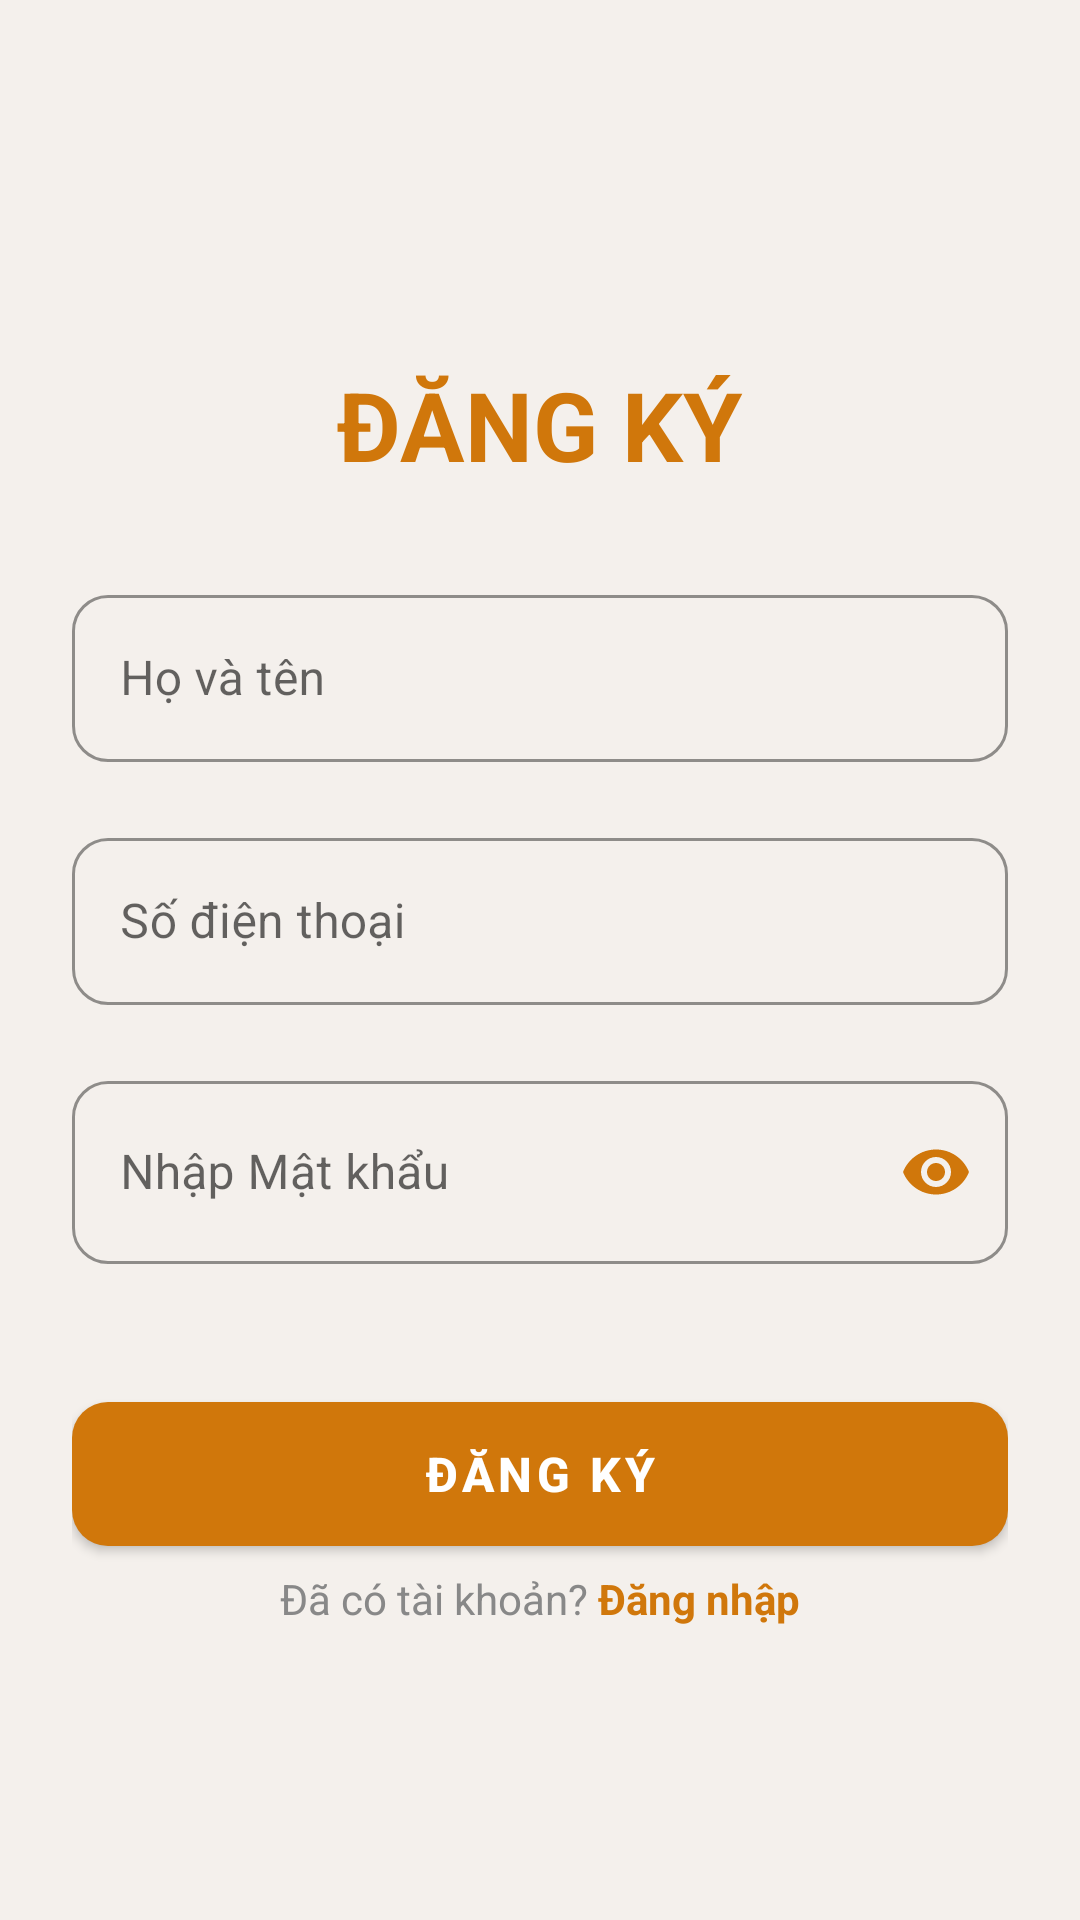

Layout XML and referenced resources for this Android screen:
<!-- AndroidManifest.xml: application theme Theme.QLCafe -->
<!-- res/layout/activity_register.xml -->
<?xml version="1.0" encoding="utf-8"?>
<androidx.constraintlayout.widget.ConstraintLayout
    xmlns:android="http://schemas.android.com/apk/res/android"
    xmlns:app="http://schemas.android.com/apk/res-auto"
    xmlns:tools="http://schemas.android.com/tools"
    android:layout_width="match_parent"
    android:layout_height="match_parent"
    android:background="#F4F0EC"
    android:padding="24dp">

    <TextView
        android:id="@+id/tvRegisterTitle"
        android:layout_width="wrap_content"
        android:layout_height="wrap_content"
        android:layout_marginTop="96dp"
        android:text="ĐĂNG KÝ"
        android:textColor="#D0770B"
        android:textSize="32sp"
        android:textStyle="bold"
        app:layout_constraintEnd_toEndOf="parent"
        app:layout_constraintStart_toStartOf="parent"
        app:layout_constraintTop_toTopOf="parent" />

    <com.google.android.material.textfield.TextInputLayout
        android:id="@+id/tilPassword"
        style="@style/Widget.MaterialComponents.TextInputLayout.OutlinedBox"
        android:layout_width="match_parent"
        android:layout_height="wrap_content"
        android:layout_marginTop="20dp"
        android:hint="Nhập Mật khẩu"
        app:boxCornerRadiusBottomEnd="12dp"
        app:boxCornerRadiusBottomStart="12dp"
        app:boxCornerRadiusTopEnd="12dp"
        app:boxCornerRadiusTopStart="12dp"
        app:boxStrokeColor="#D0770B"
        app:hintTextColor="#D0770B"
        app:layout_constraintTop_toBottomOf="@id/tilPhone"
        app:passwordToggleEnabled="true"
        app:passwordToggleTint="#D0770B"
        tools:layout_editor_absoluteX="24dp">

        <com.google.android.material.textfield.TextInputEditText
            android:id="@+id/etPassword"
            android:layout_width="match_parent"
            android:layout_height="61dp"
            android:inputType="textPassword"
            android:textColor="#333333" />
    </com.google.android.material.textfield.TextInputLayout>

    <com.google.android.material.textfield.TextInputLayout
        android:id="@+id/tilPhone"
        style="@style/Widget.MaterialComponents.TextInputLayout.OutlinedBox"
        android:layout_width="match_parent"
        android:layout_height="wrap_content"
        android:layout_marginTop="20dp"
        android:hint="Số điện thoại"
        app:boxCornerRadiusBottomEnd="12dp"
        app:boxCornerRadiusBottomStart="12dp"
        app:boxCornerRadiusTopEnd="12dp"
        app:boxCornerRadiusTopStart="12dp"
        app:boxStrokeColor="#D0770B"
        app:hintTextColor="#D0770B"
        app:layout_constraintTop_toBottomOf="@id/tilUsername"
        tools:layout_editor_absoluteX="24dp">

        <com.google.android.material.textfield.TextInputEditText
            android:id="@+id/etPhone"
            android:layout_width="match_parent"
            android:layout_height="wrap_content"
            android:inputType="textNoSuggestions"
            android:textColor="#333333" />
    </com.google.android.material.textfield.TextInputLayout>

    <com.google.android.material.textfield.TextInputLayout
        android:id="@+id/tilUsername"
        style="@style/Widget.MaterialComponents.TextInputLayout.OutlinedBox"
        android:layout_width="match_parent"
        android:layout_height="wrap_content"
        android:layout_marginTop="30dp"
        android:hint="Họ và tên"
        app:boxCornerRadiusBottomEnd="12dp"
        app:boxCornerRadiusBottomStart="12dp"
        app:boxCornerRadiusTopEnd="12dp"
        app:boxCornerRadiusTopStart="12dp"
        app:boxStrokeColor="#D0770B"
        app:hintTextColor="#D0770B"
        app:layout_constraintTop_toBottomOf="@id/tvRegisterTitle"
        tools:layout_editor_absoluteX="24dp">

        <com.google.android.material.textfield.TextInputEditText
            android:id="@+id/etUsername"
            android:layout_width="match_parent"
            android:layout_height="wrap_content"
            android:inputType="textNoSuggestions"
            android:textColor="#333333" />
    </com.google.android.material.textfield.TextInputLayout>

    <com.google.android.material.button.MaterialButton
        android:id="@+id/btnRegister"
        android:layout_width="match_parent"
        android:layout_height="60dp"
        android:layout_marginTop="40dp"
        android:text="ĐĂNG KÝ"
        android:textSize="16sp"
        android:textStyle="bold"
        app:backgroundTint="#D0770B"
        app:cornerRadius="12dp"
        app:layout_constraintTop_toBottomOf="@id/tilPassword"
        tools:layout_editor_absoluteX="24dp" />
    <LinearLayout
        android:id="@+id/layoutGoToLogin"
        android:layout_width="wrap_content"
        android:layout_height="wrap_content"
        android:layout_marginTop="2dp"
        android:orientation="horizontal"
        app:layout_constraintEnd_toEndOf="parent"
        app:layout_constraintStart_toStartOf="parent"
        app:layout_constraintTop_toBottomOf="@id/btnRegister">

        <TextView
            android:layout_width="wrap_content"
            android:layout_height="wrap_content"
            android:text="Đã có tài khoản? "
            android:textColor="#888888"
            android:textSize="14sp" />

        <TextView
            android:id="@+id/tvGoToLogin"
            android:layout_width="wrap_content"
            android:layout_height="wrap_content"
            android:text="Đăng nhập"
            android:textColor="#D0770B"
            android:textSize="14sp"
            android:textStyle="bold" />
    </LinearLayout>


</androidx.constraintlayout.widget.ConstraintLayout>
<!-- resources referenced by this layout -->
<resources>
  <style name="Theme.QLCafe" parent="Theme.MaterialComponents.DayNight.NoActionBar">
          
          <item name="android:forceDarkAllowed">true</item>
      </style>
</resources>
